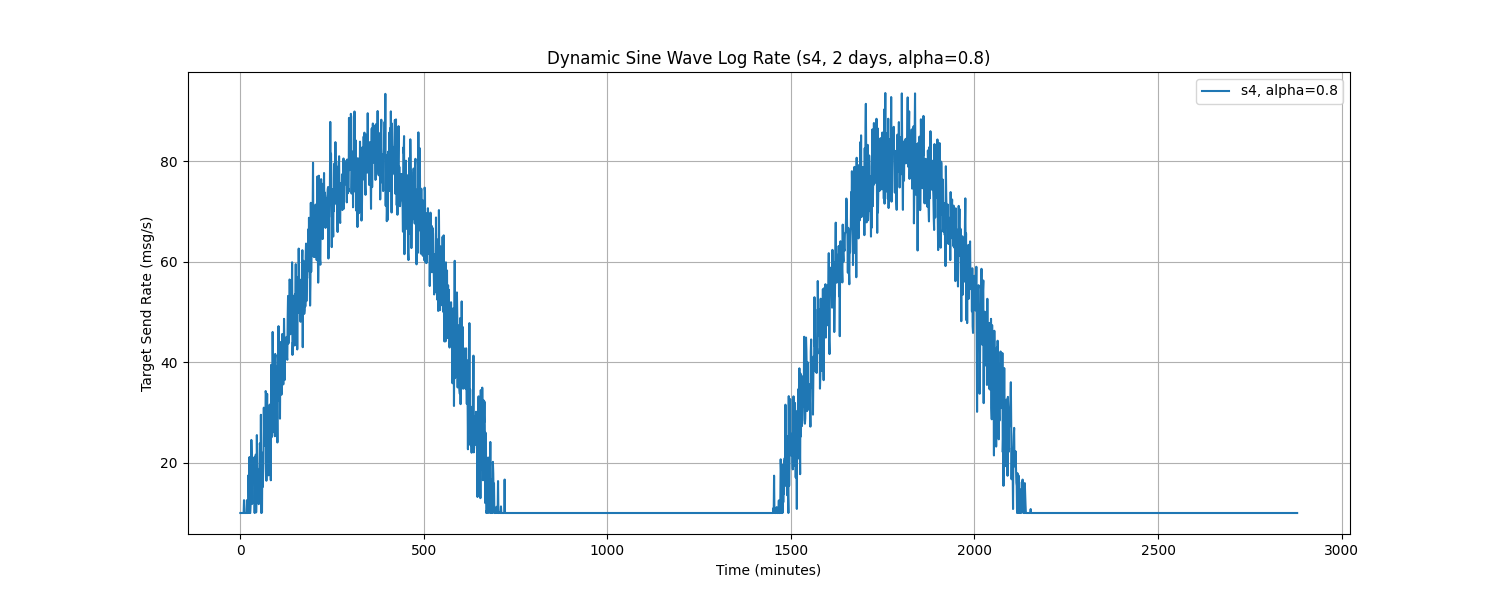

Values plotted in this chart, from the file beside it:
Time, target_send_rate
0.0, 10.0
1.0, 10.0
2.0, 10.0
3.0, 10.0
4.0, 10.0
5.0, 10.0
6.0, 10.0
7.0, 10.0
8.0, 10.0
9.0, 10.0
10.0, 12.55
11.0, 10.0
12.0, 10.0
13.0, 10.0
14.0, 10.0
15.0, 10.0
16.0, 10.0
17.0, 10.0
18.0, 12.55
19.0, 10.0
20.0, 10.0
21.0, 10.0
22.0, 17.51
23.0, 15.02
24.0, 10.0
25.0, 21.15
26.0, 10.0
27.0, 10.0
28.0, 11.8
29.0, 13.27
30.0, 24.54
31.0, 21.49
32.0, 11.79
33.0, 19.29
34.0, 18.01
35.0, 16.56
36.0, 16.31
37.0, 20
38.0, 21.09
39.0, 10.0
40.0, 17.39
41.0, 13.3
42.0, 21.61
43.0, 10.12
44.0, 13.8
45.0, 25.51
46.0, 18.98
47.0, 18.79
48.0, 18.18
49.0, 18.15
50.0, 11.76
51.0, 17.28
52.0, 13.5
53.0, 23.86
54.0, 23.28
55.0, 15.12
56.0, 29.55
57.0, 10.0
58.0, 15.69
59.0, 10.1
... 2,820 more rows
